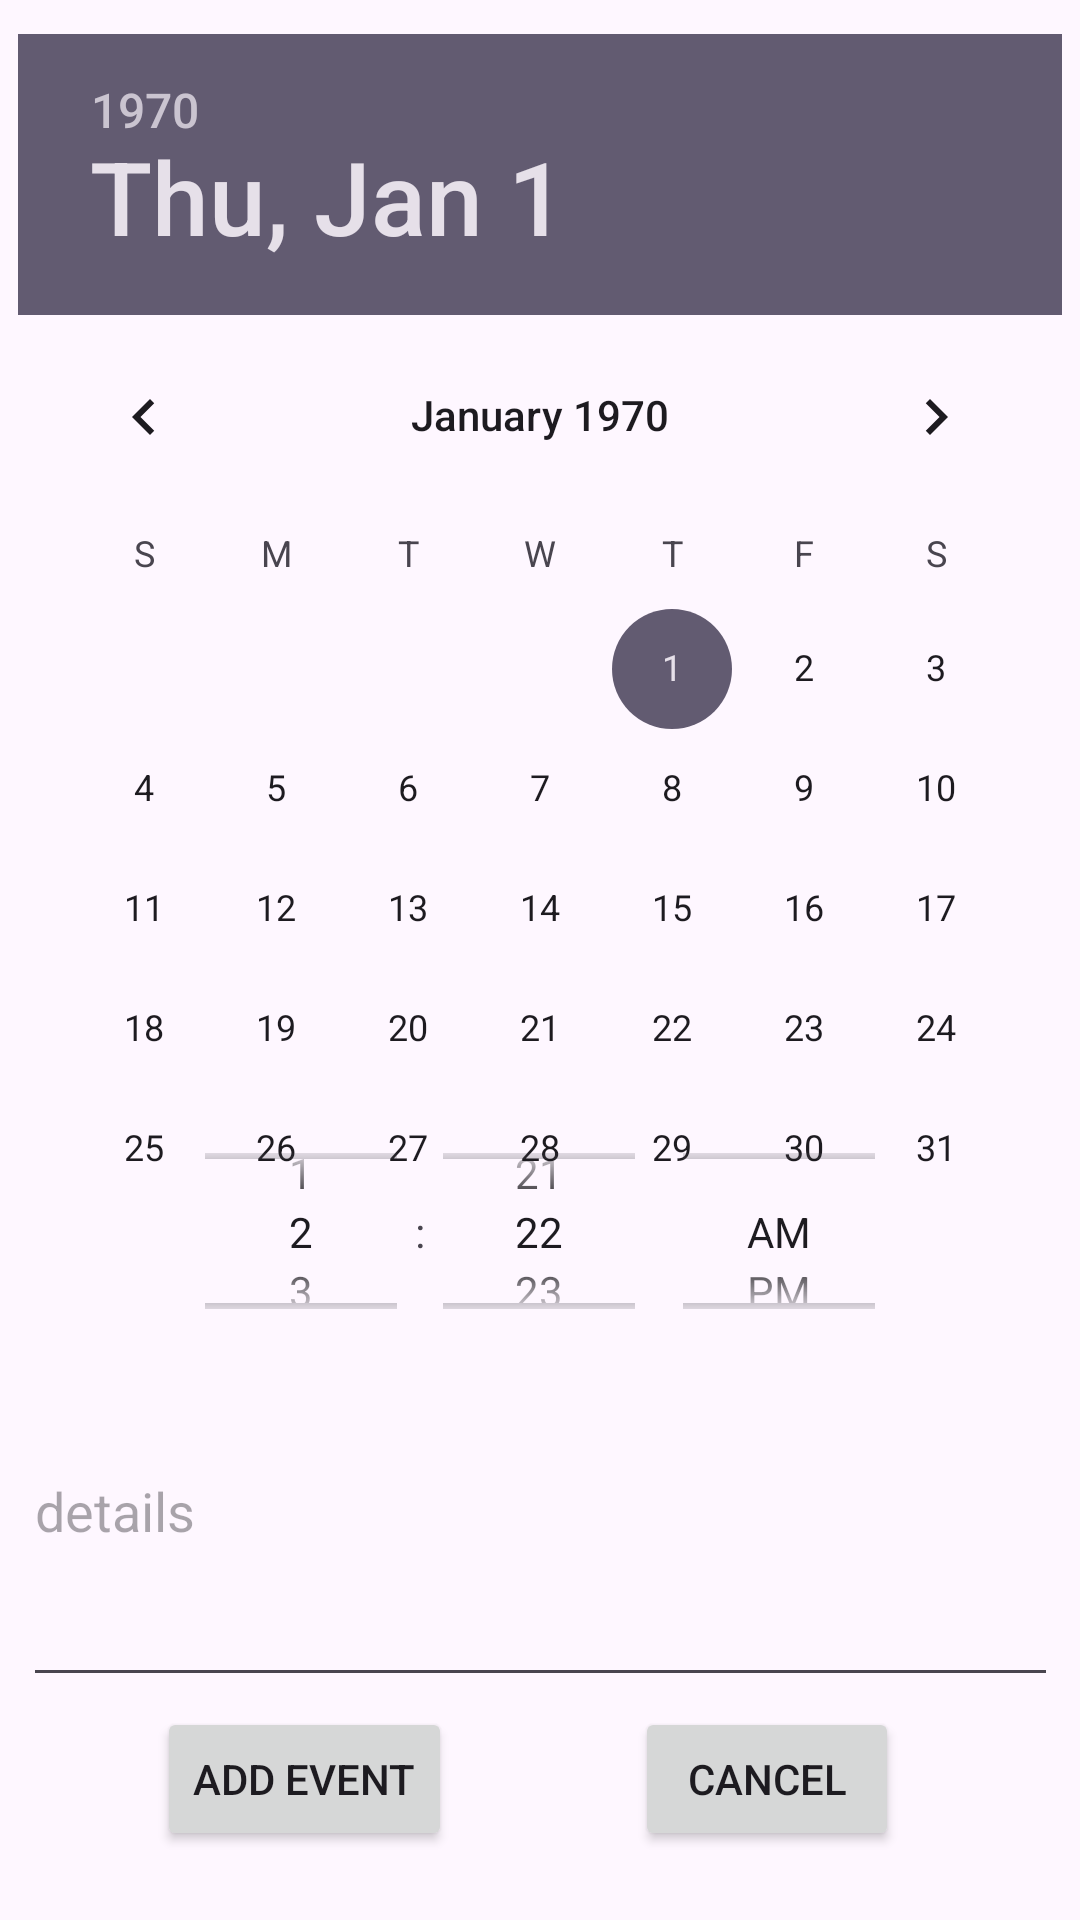

The Android layout XML behind this screen, and the referenced resources:
<!-- AndroidManifest.xml: application theme Theme.ErrandForPoints -->
<!-- res/layout/activity_add_event.xml -->
<?xml version="1.0" encoding="utf-8"?>
<androidx.constraintlayout.widget.ConstraintLayout xmlns:android="http://schemas.android.com/apk/res/android"
    xmlns:app="http://schemas.android.com/apk/res-auto"
    xmlns:tools="http://schemas.android.com/tools"
    android:id="@+id/main"
    android:layout_width="match_parent"
    android:layout_height="match_parent"
    tools:context=".AddEventActivity">

    <DatePicker
        android:id="@+id/datePicker"
        android:layout_width="wrap_content"
        android:layout_height="wrap_content"
        android:calendarViewShown="false"
        android:datePickerMode="calendar"
        app:layout_constraintBottom_toBottomOf="parent"
        app:layout_constraintEnd_toEndOf="parent"
        app:layout_constraintHorizontal_bias="0.491"
        app:layout_constraintStart_toStartOf="parent"
        app:layout_constraintTop_toTopOf="parent"
        app:layout_constraintVertical_bias="0.055" />

    <TimePicker
        android:id="@+id/timePicker"
        android:layout_width="355dp"
        android:layout_height="91dp"
        android:calendarViewShown="false"
        android:timePickerMode="spinner"
        app:layout_constraintBottom_toBottomOf="parent"
        app:layout_constraintEnd_toEndOf="parent"
        app:layout_constraintStart_toStartOf="parent"
        app:layout_constraintTop_toTopOf="parent"
        app:layout_constraintVertical_bias="0.665" />

    <EditText
        android:id="@+id/editAddEventDetail"
        android:layout_width="345dp"
        android:layout_height="127dp"
        android:ems="10"
        android:hint="details"
        android:inputType="text"
        app:layout_constraintBottom_toBottomOf="parent"
        app:layout_constraintEnd_toEndOf="parent"
        app:layout_constraintStart_toStartOf="parent"
        app:layout_constraintTop_toTopOf="parent"
        app:layout_constraintVertical_bias="0.855" />

    <Button
        android:id="@+id/btnAddEventInsert"
        android:layout_width="wrap_content"
        android:layout_height="wrap_content"
        android:text="Add Event"
        app:layout_constraintBottom_toBottomOf="parent"
        app:layout_constraintEnd_toEndOf="parent"
        app:layout_constraintHorizontal_bias="0.2"
        app:layout_constraintStart_toStartOf="parent"
        app:layout_constraintTop_toTopOf="parent"
        app:layout_constraintVertical_bias="0.961" />

    <Button
        android:id="@+id/btnAddEventCancel"
        android:layout_width="wrap_content"
        android:layout_height="wrap_content"
        android:text="Cancel"
        app:layout_constraintBottom_toBottomOf="parent"
        app:layout_constraintEnd_toEndOf="parent"
        app:layout_constraintHorizontal_bias="0.778"
        app:layout_constraintStart_toStartOf="parent"
        app:layout_constraintTop_toTopOf="parent"
        app:layout_constraintVertical_bias="0.961" />

</androidx.constraintlayout.widget.ConstraintLayout>
<!-- resources referenced by this layout -->
<resources>
  <style name="Theme.ErrandForPoints" parent="Base.Theme.ErrandForPoints" />
  <style name="Base.Theme.ErrandForPoints" parent="Theme.Material3.DayNight.NoActionBar">
          
          
      </style>
</resources>
